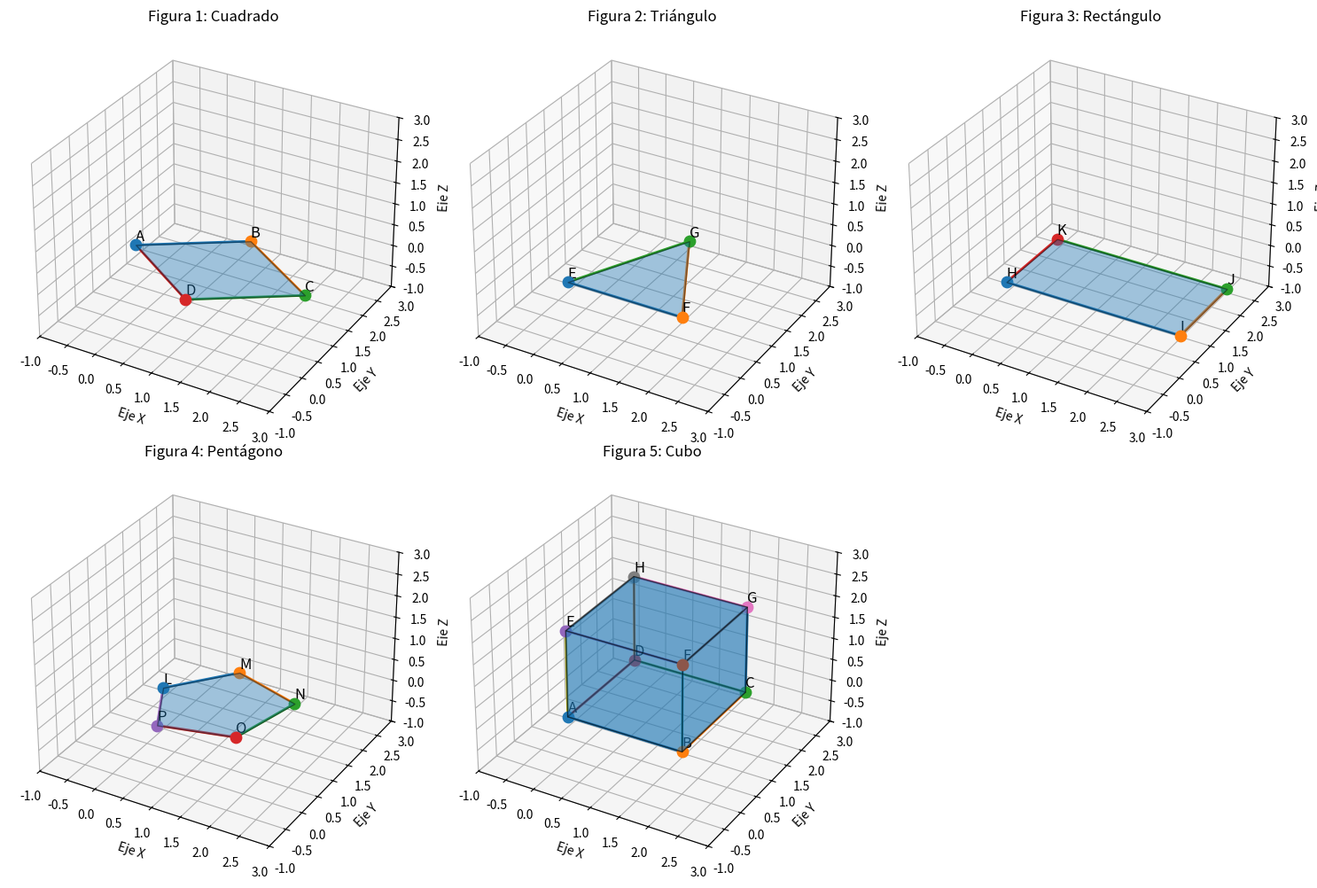

The matplotlib source for this figure:
import matplotlib.pyplot as plt
from mpl_toolkits.mplot3d.art3d import Poly3DCollection


# =========================================================
# FIGURA 1: CUADRADO
# =========================================================

A = (-0.5, 1, 0)
B = (1, 2, 0)
C = (2.5, 1, 0)
D = (1, 0, 0)

vertices1 = [A, B, C, D]

fig = plt.figure(figsize=(15, 10))


# =========================================================
# FIGURA 2: TRIÁNGULO
# =========================================================

E = (0, 0, 0)
F = (2, 0, 0)
G = (1, 2, 0)

vertices2 = [E, F, G]


# =========================================================
# FIGURA 3: RECTÁNGULO
# =========================================================

H = (0, 0, 0)
I = (3, 0, 0)
J = (3, 1.5, 0)
K = (0, 1.5, 0)

vertices3 = [H, I, J, K]


# =========================================================
# FIGURA 4: PENTÁGONO
# =========================================================

L = (0, 1, 0)
M = (0.8, 2, 0)
N = (2, 1.6, 0)
O = (1.7, 0.3, 0)
P = (0.5, 0, 0)

vertices4 = [L, M, N, O, P]


# =========================================================
# FIGURA 5: CUBO
# =========================================================

A1 = (0, 0, 0)
B1 = (2, 0, 0)
C1 = (2, 2, 0)
D1 = (0, 2, 0)

E1 = (0, 0, 2)
F1 = (2, 0, 2)
G1 = (2, 2, 2)
H1 = (0, 2, 2)

vertices5 = [A1, B1, C1, D1, E1, F1, G1, H1]


# =========================================================
# FUNCIÓN PARA DIBUJAR FIGURAS PLANAS
# =========================================================

def dibujar_figura(ax, vertices, nombre_vertices, aristas, titulo):

    # ----------------------------
    # Dibujar la cara
    # ----------------------------

    cara = Poly3DCollection(
        [vertices],
        alpha=0.4,
        edgecolor="black"
    )

    ax.add_collection3d(cara)

    # ----------------------------
    # Dibujar los vértices
    # ----------------------------

    for nombre, vertice in zip(nombre_vertices, vertices):

        x, y, z = vertice

        ax.scatter(x, y, z, s=80)

        ax.text(
            x,
            y,
            z + 0.1,
            nombre,
            fontsize=12
        )

    # ----------------------------
    # Dibujar las aristas
    # ----------------------------

    for inicio, fin in aristas:

        ax.plot(
            [inicio[0], fin[0]],
            [inicio[1], fin[1]],
            [inicio[2], fin[2]],
            linewidth=2
        )

    # ----------------------------
    # Configurar escena
    # ----------------------------

    ax.set_xlim(-1, 3)
    ax.set_ylim(-1, 3)
    ax.set_zlim(-1, 3)

    ax.set_xlabel("Eje X")
    ax.set_ylabel("Eje Y")
    ax.set_zlabel("Eje Z")

    ax.set_title(titulo)


# =========================================================
# DIBUJAR FIGURA 1: CUADRADO
# =========================================================

ax1 = fig.add_subplot(231, projection='3d')

aristas1 = [
    (A, B),
    (B, C),
    (C, D),
    (D, A)
]

dibujar_figura(
    ax1,
    vertices1,
    ["A", "B", "C", "D"],
    aristas1,
    "Figura 1: Cuadrado"
)


# =========================================================
# DIBUJAR FIGURA 2: TRIÁNGULO
# =========================================================

ax2 = fig.add_subplot(232, projection='3d')

aristas2 = [
    (E, F),
    (F, G),
    (G, E)
]

dibujar_figura(
    ax2,
    vertices2,
    ["E", "F", "G"],
    aristas2,
    "Figura 2: Triángulo"
)


# =========================================================
# DIBUJAR FIGURA 3: RECTÁNGULO
# =========================================================

ax3 = fig.add_subplot(233, projection='3d')

aristas3 = [
    (H, I),
    (I, J),
    (J, K),
    (K, H)
]

dibujar_figura(
    ax3,
    vertices3,
    ["H", "I", "J", "K"],
    aristas3,
    "Figura 3: Rectángulo"
)


# =========================================================
# DIBUJAR FIGURA 4: PENTÁGONO
# =========================================================

ax4 = fig.add_subplot(234, projection='3d')

aristas4 = [
    (L, M),
    (M, N),
    (N, O),
    (O, P),
    (P, L)
]

dibujar_figura(
    ax4,
    vertices4,
    ["L", "M", "N", "O", "P"],
    aristas4,
    "Figura 4: Pentágono"
)


# =========================================================
# FIGURA 5: CUBO
# =========================================================

ax5 = fig.add_subplot(235, projection='3d')

# Caras del cubo

caras_cubo = [
    [A1, B1, C1, D1],
    [E1, F1, G1, H1],
    [A1, B1, F1, E1],
    [B1, C1, G1, F1],
    [C1, D1, H1, G1],
    [D1, A1, E1, H1]
]

cara_cubo = Poly3DCollection(
    caras_cubo,
    alpha=0.4,
    edgecolor="black"
)

ax5.add_collection3d(cara_cubo)


# ----------------------------
# Vértices del cubo
# ----------------------------

nombres_cubo = [
    "A", "B", "C", "D",
    "E", "F", "G", "H"
]

for nombre, vertice in zip(nombres_cubo, vertices5):

    x, y, z = vertice

    ax5.scatter(x, y, z, s=80)

    ax5.text(
        x,
        y,
        z + 0.1,
        nombre,
        fontsize=12
    )


# ----------------------------
# Aristas del cubo
# ----------------------------

aristas_cubo = [
    (A1, B1),
    (B1, C1),
    (C1, D1),
    (D1, A1),

    (E1, F1),
    (F1, G1),
    (G1, H1),
    (H1, E1),

    (A1, E1),
    (B1, F1),
    (C1, G1),
    (D1, H1)
]

for inicio, fin in aristas_cubo:

    ax5.plot(
        [inicio[0], fin[0]],
        [inicio[1], fin[1]],
        [inicio[2], fin[2]],
        linewidth=2
    )


ax5.set_xlim(-1, 3)
ax5.set_ylim(-1, 3)
ax5.set_zlim(-1, 3)

ax5.set_xlabel("Eje X")
ax5.set_ylabel("Eje Y")
ax5.set_zlabel("Eje Z")

ax5.set_title("Figura 5: Cubo")


# =========================================================
# MOSTRAR LAS 5 FIGURAS
# =========================================================

plt.tight_layout()

plt.show()
